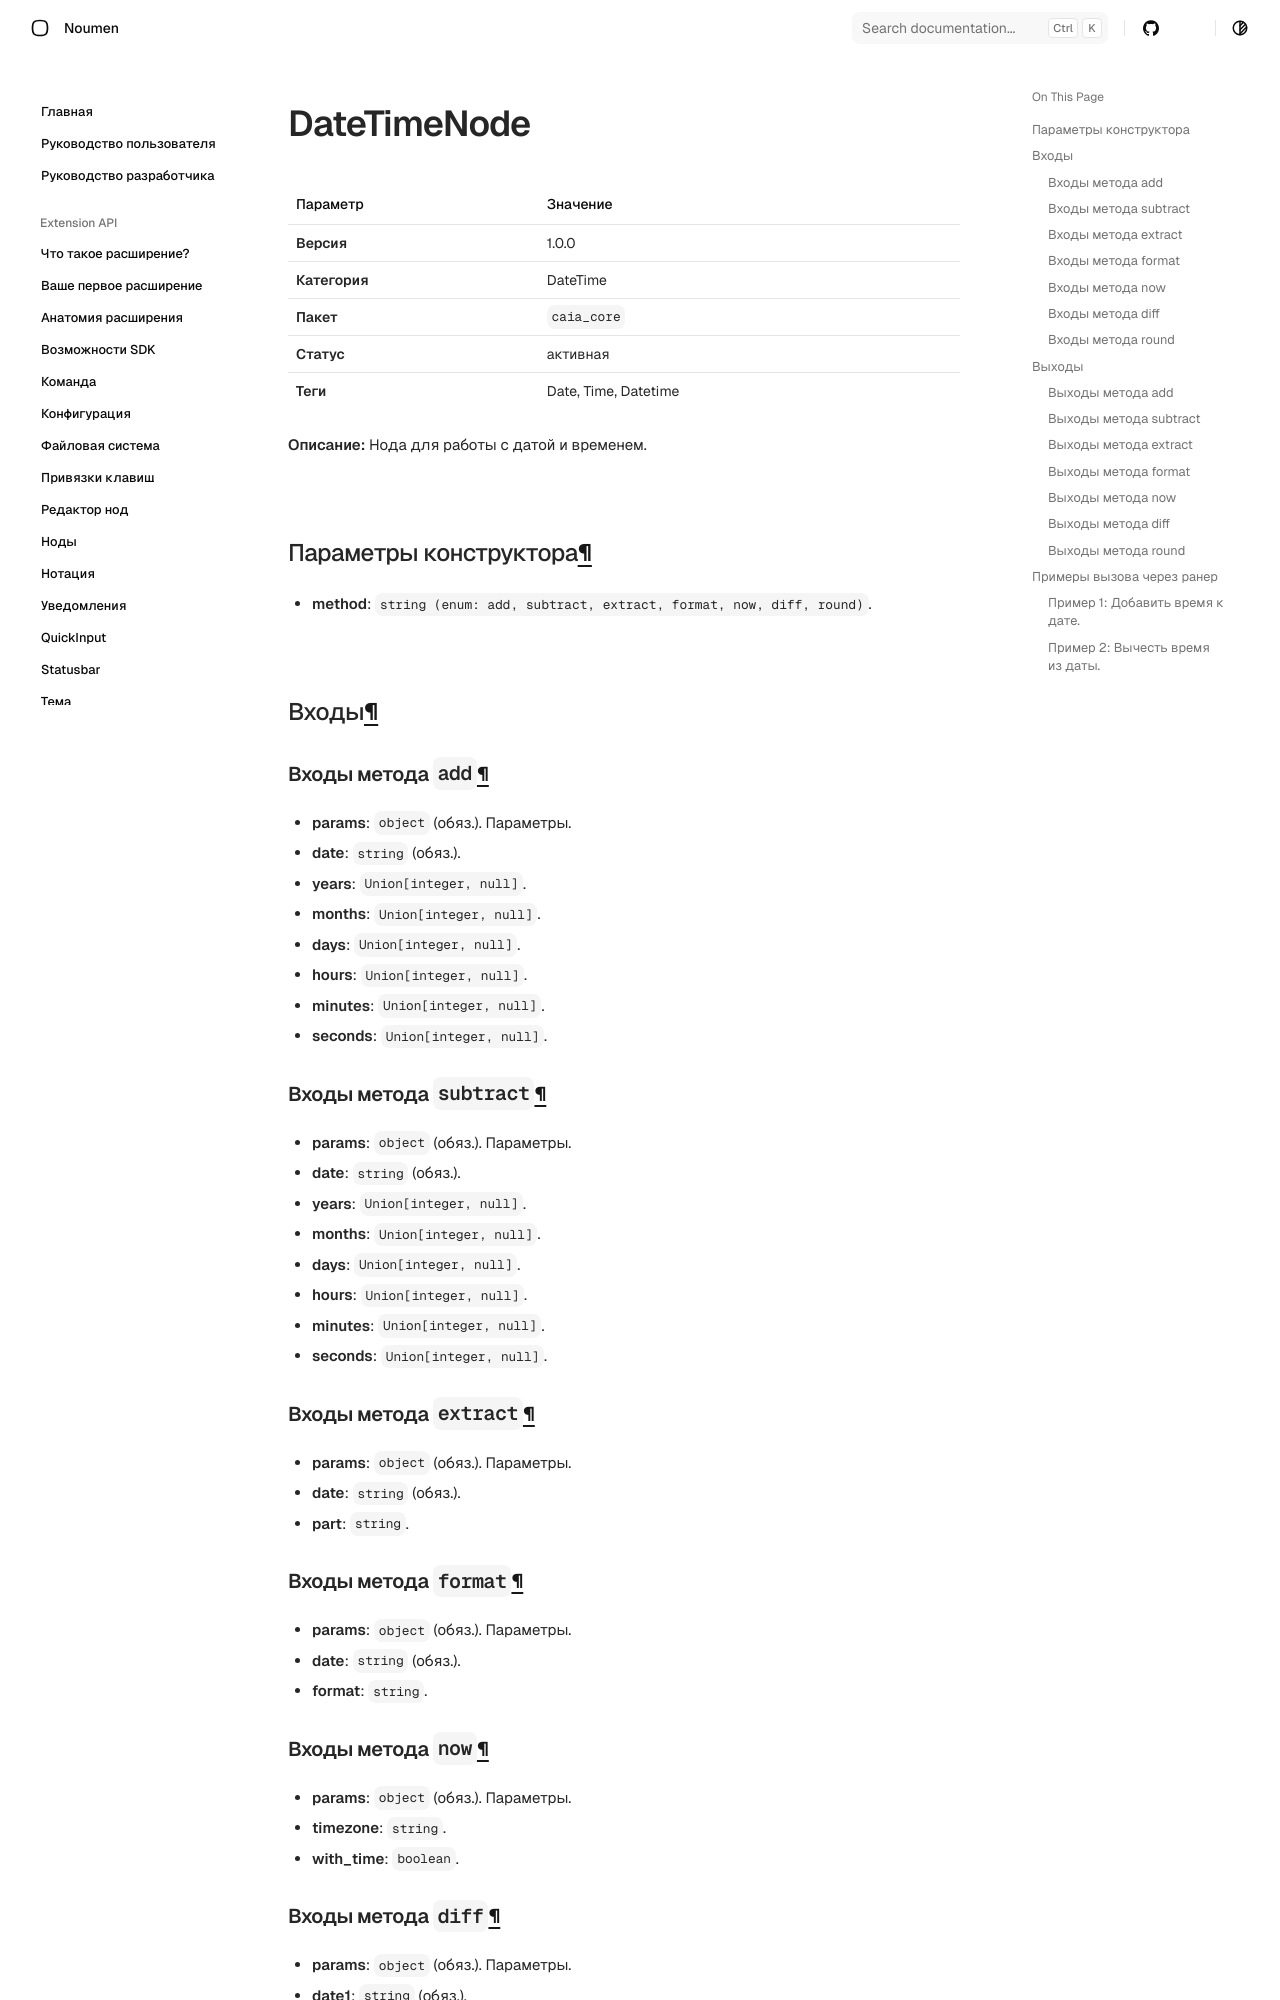

repository: noumen-caia/noumen_docs · page: nodes/DateTimeNode/index.html · generator: mkdocs

# DateTimeNode (`DateTimeNode`)

| Параметр | Значение |
|---|---|
| **Версия** | 1.0.0 |
| **Категория** | DateTime |
| **Пакет** | `caia_core` |
| **Статус** | активная |
| **Теги** | Date, Time, Datetime |

**Описание:** Нода для работы с датой и временем.

## Параметры конструктора

- **method**: `string (enum: add, subtract, extract, format, now, diff, round)`. 
## Входы

### Входы метода `add`

- **params**: `object` (обяз.). Параметры.
  - **date**: `string` (обяз.). 
  - **years**: `Union[integer, null]`. 
  - **months**: `Union[integer, null]`. 
  - **days**: `Union[integer, null]`. 
  - **hours**: `Union[integer, null]`. 
  - **minutes**: `Union[integer, null]`. 
  - **seconds**: `Union[integer, null]`. 

### Входы метода `subtract`

- **params**: `object` (обяз.). Параметры.
  - **date**: `string` (обяз.). 
  - **years**: `Union[integer, null]`. 
  - **months**: `Union[integer, null]`. 
  - **days**: `Union[integer, null]`. 
  - **hours**: `Union[integer, null]`. 
  - **minutes**: `Union[integer, null]`. 
  - **seconds**: `Union[integer, null]`. 

### Входы метода `extract`

- **params**: `object` (обяз.). Параметры.
  - **date**: `string` (обяз.). 
  - **part**: `string`.
